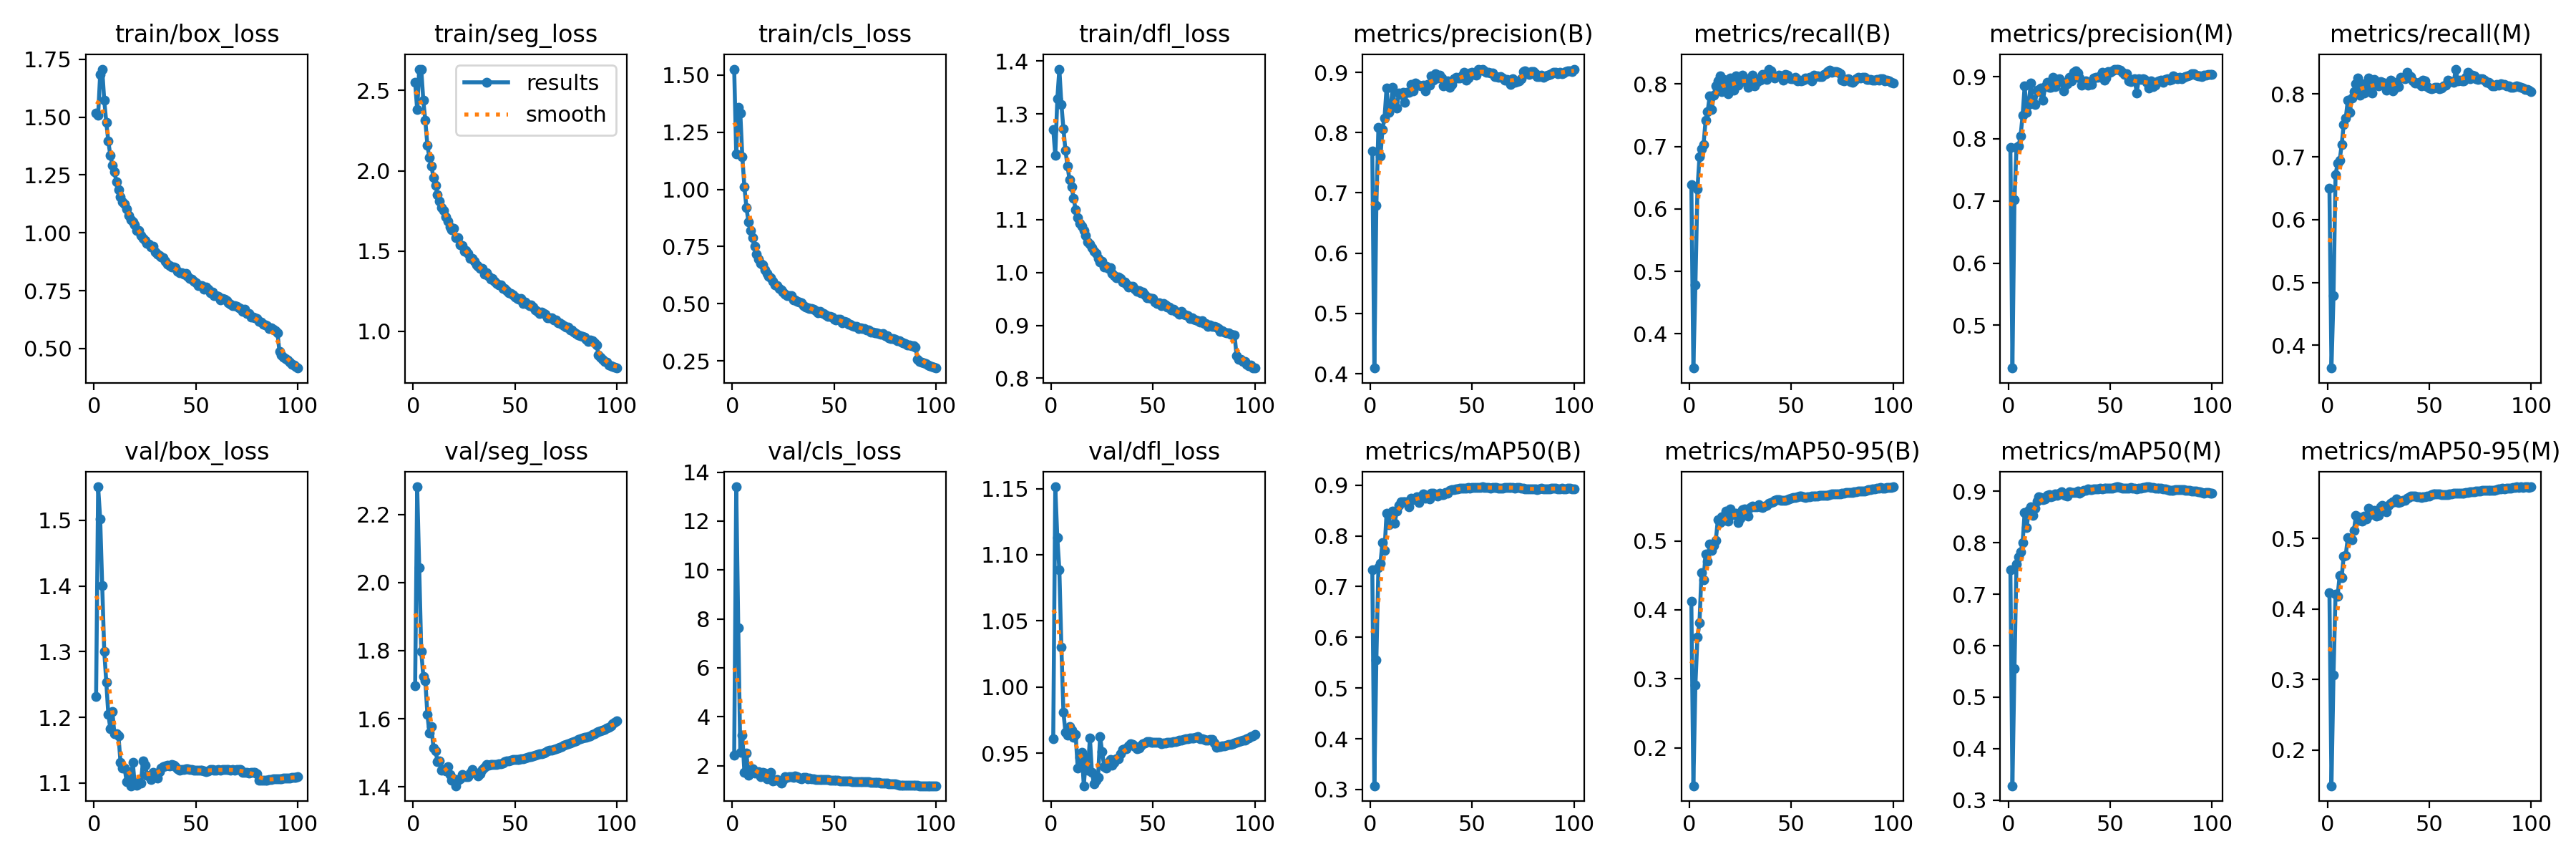

The table this chart was drawn from, first rows:
epoch, time, train/box_loss, train/seg_loss, train/cls_loss, train/dfl_loss, metrics/precision(B), metrics/recall(B), metrics/mAP50(B), metrics/mAP50-95(B), metrics/precision(M), metrics/recall(M), metrics/mAP50(M), metrics/mAP50-95(M), val/box_loss, val/seg_loss, val/cls_loss, val/dfl_loss, lr/pg0, lr/pg1, lr/pg2
1, 242.5, 1.517, 2.549, 1.526, 1.271, 0.7698, 0.6388, 0.7335, 0.412, 0.7856, 0.6499, 0.7476, 0.4233, 1.232, 1.696, 2.425, 0.9611, 0.003331, 0.003331, 0.003331
2, 477, 1.507, 2.379, 1.154, 1.222, 0.4093, 0.3453, 0.3075, 0.1452, 0.4311, 0.3636, 0.328, 0.1496, 1.551, 2.281, 13.4, 1.151, 0.006599, 0.006599, 0.006599
3, 708.5, 1.685, 2.632, 1.359, 1.328, 0.6794, 0.4782, 0.5554, 0.2913, 0.7017, 0.4787, 0.5556, 0.3069, 1.503, 2.045, 7.633, 1.113, 0.0098, 0.0098, 0.0098
4, 938.1, 1.707, 2.633, 1.335, 1.385, 0.8084, 0.6323, 0.7371, 0.3601, 0.786, 0.6714, 0.7592, 0.4211, 1.401, 1.798, 2.554, 1.089, 0.009703, 0.009703, 0.009703
5, 1168, 1.572, 2.439, 1.141, 1.318, 0.7606, 0.6833, 0.7464, 0.3816, 0.7879, 0.6896, 0.7727, 0.4179, 1.301, 1.725, 3.256, 1.03, 0.009604, 0.009604, 0.009604
6, 1398, 1.477, 2.313, 1.012, 1.272, 0.8057, 0.6963, 0.7867, 0.4541, 0.8044, 0.6939, 0.7828, 0.447, 1.254, 1.712, 1.738, 0.9808, 0.009505, 0.009505, 0.009505
7, 1627, 1.395, 2.159, 0.9211, 1.231, 0.8244, 0.7036, 0.7711, 0.4437, 0.8381, 0.719, 0.7997, 0.4447, 1.205, 1.613, 2.518, 0.9659, 0.009406, 0.009406, 0.009406
8, 1857, 1.333, 2.08, 0.8588, 1.201, 0.8737, 0.7418, 0.8445, 0.4811, 0.8851, 0.7514, 0.8589, 0.4745, 1.183, 1.558, 1.612, 0.9638, 0.009307, 0.009307, 0.009307
9, 2087, 1.293, 2.028, 0.8211, 1.175, 0.8336, 0.7558, 0.8221, 0.4706, 0.8422, 0.7614, 0.8294, 0.476, 1.209, 1.578, 1.854, 0.9699, 0.009208, 0.009208, 0.009208
10, 2316, 1.263, 1.957, 0.7876, 1.161, 0.8403, 0.7809, 0.8446, 0.4958, 0.8548, 0.7896, 0.8628, 0.5007, 1.175, 1.514, 1.858, 0.9676, 0.009109, 0.009109, 0.009109
11, 2546, 1.22, 1.908, 0.7513, 1.141, 0.8756, 0.7588, 0.8489, 0.4865, 0.8901, 0.7714, 0.8694, 0.4992, 1.176, 1.506, 1.699, 0.9623, 0.00901, 0.00901, 0.00901
12, 2775, 1.185, 1.849, 0.7159, 1.118, 0.8448, 0.7819, 0.8252, 0.4932, 0.8582, 0.7934, 0.8534, 0.4981, 1.171, 1.474, 1.736, 0.964, 0.008911, 0.008911, 0.008911
13, 3004, 1.155, 1.809, 0.6939, 1.104, 0.8402, 0.7969, 0.8483, 0.5002, 0.8554, 0.8039, 0.8667, 0.5111, 1.131, 1.476, 1.766, 0.939, 0.008812, 0.008812, 0.008812
14, 3233, 1.134, 1.771, 0.6769, 1.093, 0.8655, 0.8051, 0.8606, 0.5305, 0.878, 0.8167, 0.8816, 0.5321, 1.123, 1.448, 1.545, 0.947, 0.008713, 0.008713, 0.008713
15, 3463, 1.125, 1.754, 0.6705, 1.087, 0.8629, 0.8128, 0.8674, 0.5261, 0.8763, 0.8254, 0.8891, 0.5307, 1.123, 1.451, 1.723, 0.9509, 0.008614, 0.008614, 0.008614
16, 3691, 1.102, 1.714, 0.6472, 1.08, 0.867, 0.7882, 0.8673, 0.5346, 0.8818, 0.7984, 0.8875, 0.5259, 1.102, 1.446, 1.708, 0.9254, 0.008515, 0.008515, 0.008515
17, 3920, 1.075, 1.685, 0.6315, 1.07, 0.8498, 0.807, 0.8668, 0.5295, 0.8618, 0.8163, 0.8835, 0.5244, 1.117, 1.46, 1.467, 0.9461, 0.008416, 0.008416, 0.008416
18, 4149, 1.058, 1.651, 0.619, 1.058, 0.8667, 0.7951, 0.8668, 0.5429, 0.8838, 0.8017, 0.8851, 0.5311, 1.096, 1.437, 1.547, 0.9368, 0.008317, 0.008317, 0.008317
19, 4378, 1.048, 1.631, 0.6121, 1.054, 0.8673, 0.7839, 0.8574, 0.5286, 0.8912, 0.8042, 0.8919, 0.5277, 1.131, 1.42, 1.732, 0.9616, 0.008218, 0.008218, 0.008218
20, 4607, 1.034, 1.639, 0.5985, 1.047, 0.8797, 0.8096, 0.8742, 0.5458, 0.883, 0.8254, 0.893, 0.5427, 1.097, 1.423, 1.381, 0.9354, 0.008119, 0.008119, 0.008119
21, 4836, 1.01, 1.582, 0.582, 1.04, 0.8692, 0.7971, 0.8709, 0.5404, 0.8831, 0.8111, 0.8888, 0.5337, 1.096, 1.403, 1.417, 0.9268, 0.00802, 0.00802, 0.00802
22, 5065, 1.012, 1.585, 0.5775, 1.036, 0.8823, 0.7903, 0.8737, 0.5383, 0.8987, 0.8021, 0.8913, 0.537, 1.102, 1.42, 1.437, 0.9295, 0.007921, 0.007921, 0.007921
23, 5294, 0.99, 1.539, 0.5667, 1.027, 0.879, 0.8134, 0.8773, 0.5398, 0.884, 0.8235, 0.8946, 0.54, 1.1, 1.424, 1.379, 0.9318, 0.007822, 0.007822, 0.007822
24, 5522, 0.9752, 1.534, 0.5601, 1.02, 0.879, 0.7984, 0.8662, 0.5262, 0.8954, 0.8163, 0.8921, 0.5319, 1.133, 1.436, 1.28, 0.9627, 0.007723, 0.007723, 0.007723
25, 5751, 0.9678, 1.501, 0.5504, 1.021, 0.8771, 0.8027, 0.8779, 0.5328, 0.8969, 0.8134, 0.8959, 0.5325, 1.127, 1.432, 1.404, 0.9511, 0.007624, 0.007624, 0.007624
26, 5980, 0.9541, 1.503, 0.5417, 1.011, 0.8792, 0.8138, 0.8824, 0.5456, 0.8921, 0.8197, 0.899, 0.5451, 1.112, 1.43, 1.535, 0.94, 0.007525, 0.007525, 0.007525
27, 6209, 0.952, 1.484, 0.536, 1.011, 0.869, 0.8083, 0.874, 0.5461, 0.8776, 0.8182, 0.8935, 0.5468, 1.111, 1.429, 1.517, 0.9389, 0.007426, 0.007426, 0.007426
28, 6437, 0.9386, 1.456, 0.5338, 1.007, 0.8796, 0.8087, 0.8785, 0.5433, 0.8861, 0.8177, 0.8926, 0.5429, 1.105, 1.441, 1.54, 0.9428, 0.007327, 0.007327, 0.007327
29, 6666, 0.9425, 1.453, 0.5363, 1.009, 0.8786, 0.7945, 0.8728, 0.5356, 0.8891, 0.8066, 0.8912, 0.538, 1.116, 1.451, 1.56, 0.9454, 0.007228, 0.007228, 0.007228
30, 6894, 0.9159, 1.436, 0.5151, 0.9978, 0.8937, 0.8027, 0.8842, 0.5484, 0.899, 0.8137, 0.8993, 0.5471, 1.111, 1.44, 1.521, 0.941, 0.007129, 0.007129, 0.007129
31, 7123, 0.909, 1.417, 0.516, 0.9943, 0.8868, 0.8141, 0.8841, 0.55, 0.8931, 0.822, 0.8979, 0.5499, 1.108, 1.441, 1.57, 0.9433, 0.00703, 0.00703, 0.00703
32, 7351, 0.9012, 1.406, 0.511, 0.9905, 0.8974, 0.7969, 0.8812, 0.5495, 0.9067, 0.8051, 0.8978, 0.5514, 1.117, 1.433, 1.546, 0.9457, 0.006931, 0.006931, 0.006931
33, 7580, 0.896, 1.394, 0.5054, 0.9907, 0.8901, 0.8024, 0.8784, 0.5493, 0.9091, 0.81, 0.8973, 0.5519, 1.123, 1.437, 1.481, 0.9457, 0.006832, 0.006832, 0.006832
34, 7808, 0.8933, 1.391, 0.5027, 0.9881, 0.8952, 0.8085, 0.8839, 0.5522, 0.9055, 0.8182, 0.9009, 0.5555, 1.125, 1.451, 1.472, 0.9498, 0.006733, 0.006733, 0.006733
35, 8037, 0.8772, 1.358, 0.4918, 0.9818, 0.8905, 0.8062, 0.8819, 0.5489, 0.8979, 0.8121, 0.8962, 0.5512, 1.126, 1.458, 1.507, 0.9529, 0.006634, 0.006634, 0.006634
36, 8266, 0.8656, 1.365, 0.4847, 0.9819, 0.8772, 0.8155, 0.8815, 0.5486, 0.8864, 0.8267, 0.8987, 0.5514, 1.127, 1.465, 1.506, 0.9533, 0.006535, 0.006535, 0.006535
37, 8494, 0.8593, 1.341, 0.4828, 0.9774, 0.8827, 0.8153, 0.885, 0.5506, 0.8921, 0.8254, 0.9017, 0.5533, 1.126, 1.465, 1.47, 0.9533, 0.006436, 0.006436, 0.006436
38, 8722, 0.8514, 1.324, 0.4793, 0.9723, 0.8859, 0.8073, 0.8836, 0.5513, 0.8931, 0.8245, 0.9015, 0.5542, 1.128, 1.466, 1.482, 0.9557, 0.006337, 0.006337, 0.006337
39, 8951, 0.8534, 1.331, 0.4788, 0.9738, 0.8747, 0.824, 0.8892, 0.5547, 0.8865, 0.8348, 0.9041, 0.5564, 1.127, 1.466, 1.47, 0.9569, 0.006238, 0.006238, 0.006238
40, 9179, 0.8502, 1.314, 0.4764, 0.9738, 0.8803, 0.8206, 0.8906, 0.556, 0.8894, 0.8288, 0.9032, 0.5574, 1.125, 1.466, 1.461, 0.9567, 0.006139, 0.006139, 0.006139
41, 9407, 0.8351, 1.3, 0.4699, 0.9678, 0.8894, 0.8131, 0.8911, 0.5568, 0.8875, 0.828, 0.9037, 0.5595, 1.122, 1.466, 1.446, 0.9547, 0.00604, 0.00604, 0.00604
42, 9636, 0.8268, 1.288, 0.4611, 0.9638, 0.8914, 0.81, 0.892, 0.559, 0.8984, 0.821, 0.9039, 0.5597, 1.119, 1.467, 1.436, 0.9535, 0.005941, 0.005941, 0.005941
43, 9864, 0.8264, 1.289, 0.4648, 0.9661, 0.8909, 0.8114, 0.8927, 0.56, 0.8985, 0.818, 0.9045, 0.5595, 1.121, 1.468, 1.428, 0.9542, 0.005842, 0.005842, 0.005842
44, 10093, 0.8225, 1.266, 0.4596, 0.962, 0.8908, 0.8138, 0.8933, 0.5594, 0.8993, 0.8172, 0.9042, 0.5589, 1.121, 1.47, 1.427, 0.9557, 0.005743, 0.005743, 0.005743
45, 10321, 0.8232, 1.267, 0.4553, 0.9623, 0.8939, 0.8129, 0.8934, 0.5586, 0.9008, 0.8192, 0.9053, 0.5585, 1.121, 1.474, 1.425, 0.957, 0.005644, 0.005644, 0.005644
46, 10550, 0.811, 1.252, 0.4513, 0.9571, 0.8998, 0.8066, 0.8939, 0.5587, 0.9076, 0.8134, 0.9051, 0.5579, 1.121, 1.476, 1.419, 0.9576, 0.005545, 0.005545, 0.005545
47, 10778, 0.8015, 1.242, 0.4458, 0.952, 0.8876, 0.8158, 0.8937, 0.5582, 0.895, 0.8225, 0.9064, 0.5588, 1.121, 1.477, 1.423, 0.9587, 0.005446, 0.005446, 0.005446
48, 11006, 0.8007, 1.237, 0.4433, 0.9525, 0.8909, 0.8148, 0.8948, 0.5596, 0.8977, 0.8211, 0.9065, 0.5589, 1.12, 1.479, 1.415, 0.9589, 0.005347, 0.005347, 0.005347
49, 11234, 0.7914, 1.227, 0.4422, 0.9514, 0.899, 0.8095, 0.8942, 0.5604, 0.9084, 0.8119, 0.9065, 0.5594, 1.12, 1.479, 1.411, 0.9583, 0.005248, 0.005248, 0.005248
50, 11462, 0.7829, 1.212, 0.4325, 0.9511, 0.8999, 0.8084, 0.8954, 0.5614, 0.9069, 0.8098, 0.9062, 0.5603, 1.12, 1.48, 1.406, 0.9582, 0.005149, 0.005149, 0.005149
51, 11691, 0.7714, 1.204, 0.4289, 0.9434, 0.897, 0.8086, 0.8948, 0.5625, 0.9097, 0.8085, 0.9065, 0.5617, 1.119, 1.481, 1.401, 0.9584, 0.00505, 0.00505, 0.00505
52, 11919, 0.7714, 1.202, 0.4329, 0.9419, 0.8958, 0.811, 0.8957, 0.5631, 0.9123, 0.8095, 0.9076, 0.5629, 1.119, 1.481, 1.388, 0.9583, 0.004951, 0.004951, 0.004951
53, 12148, 0.7732, 1.203, 0.4314, 0.9431, 0.9044, 0.8056, 0.8958, 0.5636, 0.9119, 0.8104, 0.9081, 0.5634, 1.119, 1.482, 1.384, 0.9581, 0.004852, 0.004852, 0.004852
54, 12376, 0.7565, 1.174, 0.4156, 0.9373, 0.9039, 0.8061, 0.8957, 0.5649, 0.9119, 0.8109, 0.9083, 0.5629, 1.118, 1.483, 1.38, 0.9574, 0.004753, 0.004753, 0.004753
55, 12604, 0.7672, 1.185, 0.4236, 0.9419, 0.9054, 0.8056, 0.8966, 0.5646, 0.9102, 0.809, 0.9069, 0.5627, 1.118, 1.485, 1.373, 0.9575, 0.004654, 0.004654, 0.004654
56, 12832, 0.7561, 1.17, 0.4204, 0.938, 0.9031, 0.8064, 0.8954, 0.5635, 0.9069, 0.8098, 0.9062, 0.5622, 1.119, 1.487, 1.37, 0.9576, 0.004555, 0.004555, 0.004555
57, 13060, 0.7408, 1.159, 0.4096, 0.9351, 0.9, 0.81, 0.895, 0.5633, 0.9042, 0.8125, 0.9058, 0.5618, 1.12, 1.488, 1.365, 0.9582, 0.004456, 0.004456, 0.004456
58, 13288, 0.7449, 1.166, 0.4099, 0.934, 0.9003, 0.809, 0.8947, 0.5637, 0.9044, 0.814, 0.906, 0.5617, 1.12, 1.49, 1.361, 0.9584, 0.004357, 0.004357, 0.004357
59, 13517, 0.7302, 1.15, 0.4037, 0.9287, 0.8991, 0.8104, 0.8942, 0.5638, 0.8936, 0.822, 0.9058, 0.5617, 1.12, 1.49, 1.355, 0.9583, 0.004258, 0.004258, 0.004258
60, 13745, 0.7287, 1.135, 0.4005, 0.9301, 0.8985, 0.8051, 0.8953, 0.5645, 0.8924, 0.8206, 0.9072, 0.5631, 1.12, 1.492, 1.353, 0.9587, 0.004159, 0.004159, 0.004159
... 40 more rows
